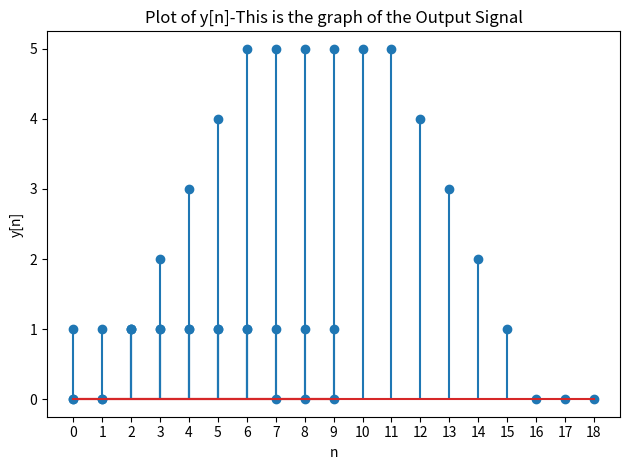

Reproduce this figure in Python.
import numpy as np #library functions
import matplotlib.pyplot as plt

def impusle_calc(h,u1,u2): #fn to store impulse
    for i in range(20):#getting 20 values to store in u[n]
        #u[n] value we are keeping it as high
        if i>=0:
        #we are appending the values to u[1] list
            u1.append(1)
        else:
            #else condition for appending low values
            u1.append(0)     

    for i in range(20):
        #to store u[n-10] we are giving another for loop
        if i>=10:
            #so as below 10 the result would become low so we are appending values greater than 10
            u2.append(1)
        else:
            #else condition for appending low values
            u2.append(0)
#we are just subtracting and storing the values of the impulse equation given in the question
    for i in range(0,10):
        h.append(u1[i]-u2[i]) #This statement stores the impulse response
        
def pulse_input(x,u3,u4):
    #getting 20 values to store in u[n-2]
    for i in range(20):
        #we are appending the values to u3 list
        if i>=2:#since n-2 is given in question we are appending high(1) for values greater than 2
            u3.append(1)
        else:#else we are appending low for other values
            u3.append(0)     
#assigning 20 values to store in u[n-7]
    for i in range(20):
        if i>=7:#since n-7 is given in question we are appending high(1) for values greater than 7
            u4.append(1)
        else:#we are appending low
            u4.append(0)
#we are just subtracting and storing the values of the system input
    for i in range(0,10):
        x.append(u3[i]-u4[i])    
        
        
h = []
u1 = []
u2 = []

x=[]
u3=[]
u4=[]
impusle_calc(h,u1,u2)
pulse_input(x, u3, u4)
plt.title('impulse response')
plt.xlabel('n')
plt.ylabel("h[n]")
plt.stem(np.arange(0,10 ),h)#plotting x-axis with respect toimpulse response on y-axis
plt.xticks(np.arange(10))#defining the values of x-axis here from 0 to 9
plt.yticks(np.arange(0,3,1))#defining the values of y-axis here from 0 to 2
plt.show()#to display the graph

plt.title('system input')
plt.xlabel('n')
plt.ylabel("x[n]")
plt.stem(np.arange(0,10 ),x)#plotting x-axis with respect to the system input which is plotted on y-axis
plt.xticks(np.arange(10))#defining the values of x-axis here from 0 to 9
plt.yticks(np.arange(0,3,1))#defining the values of y-axis here from 0 to 2
plt.show()#to display the graph
#convolution
y=[]
size=len(x)+len(h)-1#we are just adding the no. of values of impulse and input 
#we are just initializing the values to 0 in the array
for i in range(size):
    y.append(0)
#implementing Matrix multiplication
for i in range(len(h)):
    for j in range(len(h)):
        for k in range(len(y)):
            if k==i+j:
                y[k]+=x[i]*h[j]#y[k]=y[k]+x[i]*h[j]
   
print(y)
#Plot for y[n]
plt.title("Plot of y[n]-This is the graph of the Output Signal")
plt.xlabel("n")
plt.ylabel("y[n]")
plt.xticks(np.arange(0,19))#defining the values of x axis from 0 to 18
plt.yticks(np.arange(0,6,1))#defining the values of y-axis here from 0 to 5
plt.stem(np.arange(0,19),y)#plotting x-axis with respect to y-axis
plt.tight_layout()#automatically adjusts subplot and padding and display the output